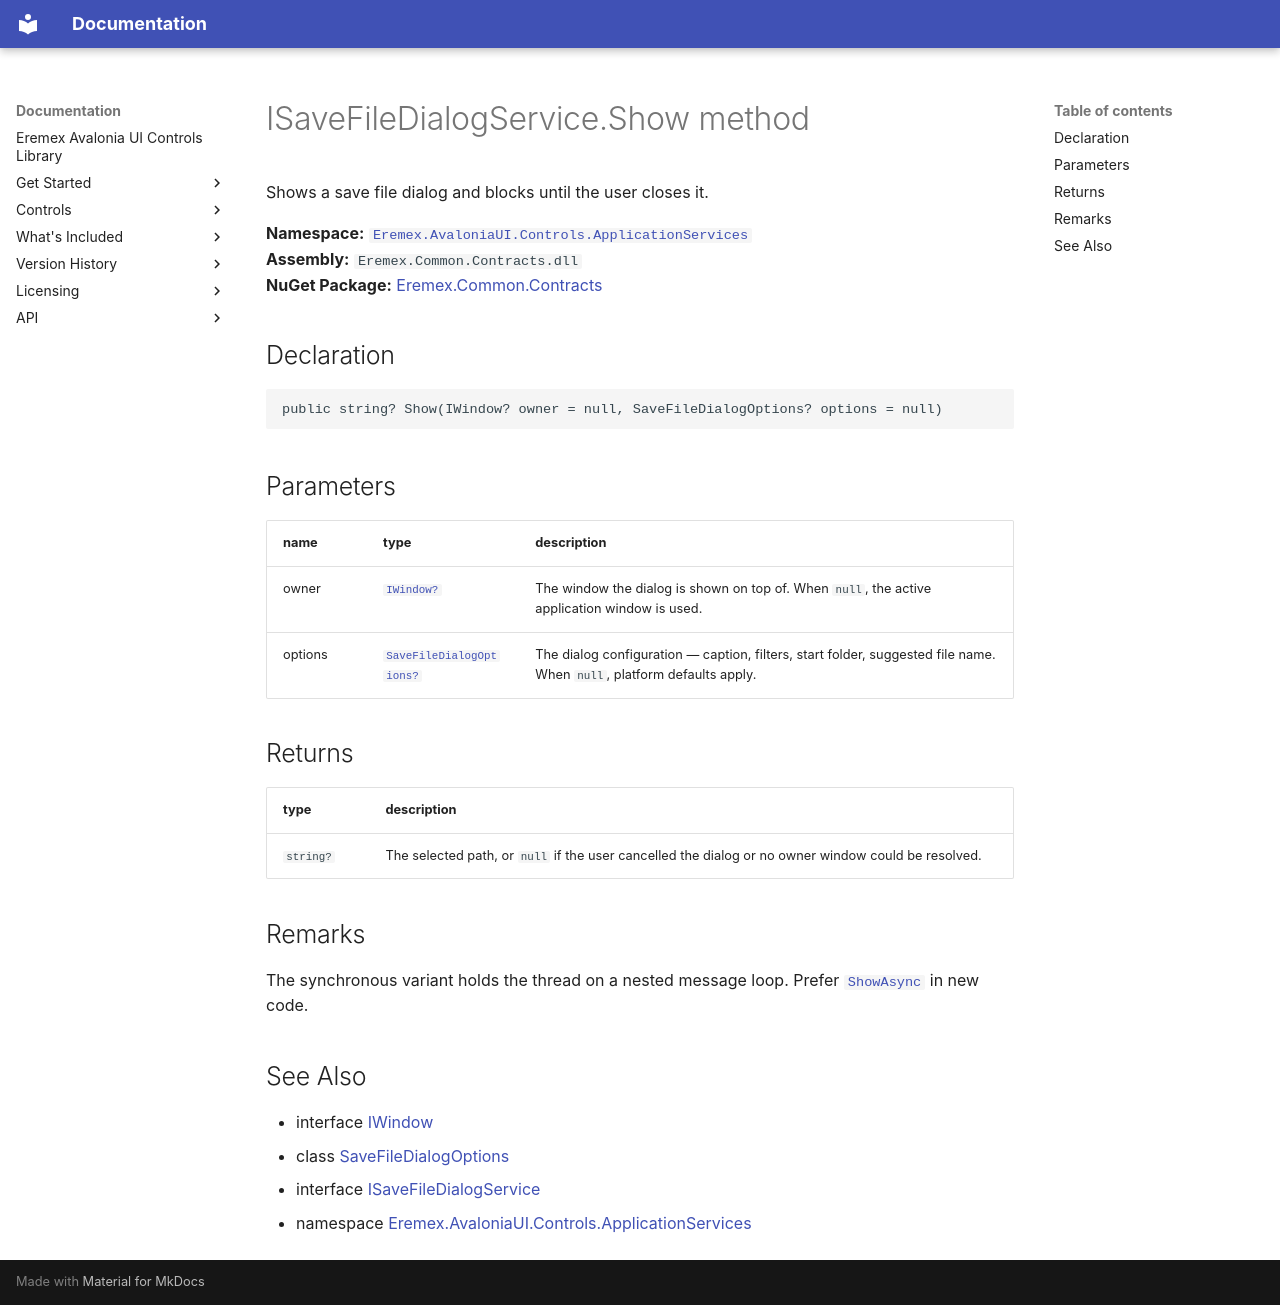

repository: Eremex/controls-doc · page: API/Eremex.AvaloniaUI.Controls.ApplicationServices/ISaveFileDialogService/Show/index.html · generator: mkdocs

# ISaveFileDialogService.Show method

Shows a save file dialog and blocks until the user closes it.

**Namespace:** [`Eremex.AvaloniaUI.Controls.ApplicationServices`](../index.md)  
**Assembly:** `Eremex.Common.Contracts.dll`  
**NuGet Package:** [Eremex.Common.Contracts](https://www.nuget.org/packages/Eremex.Common.Contracts)

## Declaration

```csharp
public string? Show(IWindow? owner = null, SaveFileDialogOptions? options = null)
```

## Parameters

| name | type | description |
| --- | --- | --- |
| owner | [`IWindow?`](../IWindow.md) | The window the dialog is shown on top of. When `null`, the active application window is used. |
| options | [`SaveFileDialogOptions?`](../SaveFileDialogOptions.md) | The dialog configuration — caption, filters, start folder, suggested file name. When `null`, platform defaults apply. |

## Returns

| type | description |
| --- | --- |
| `string?` | The selected path, or `null` if the user cancelled the dialog or no owner window could be resolved. |

## Remarks

The synchronous variant holds the thread on a nested message loop. Prefer [`ShowAsync`](./ShowAsync.md) in new code.

## See Also

* interface [IWindow](../IWindow.md)
* class [SaveFileDialogOptions](../SaveFileDialogOptions.md)
* interface [ISaveFileDialogService](../ISaveFileDialogService.md)
* namespace [Eremex.AvaloniaUI.Controls.ApplicationServices](../index.md)

<!-- DO NOT EDIT: generated by xmldocmd for Eremex.Common.Contracts.dll -->
